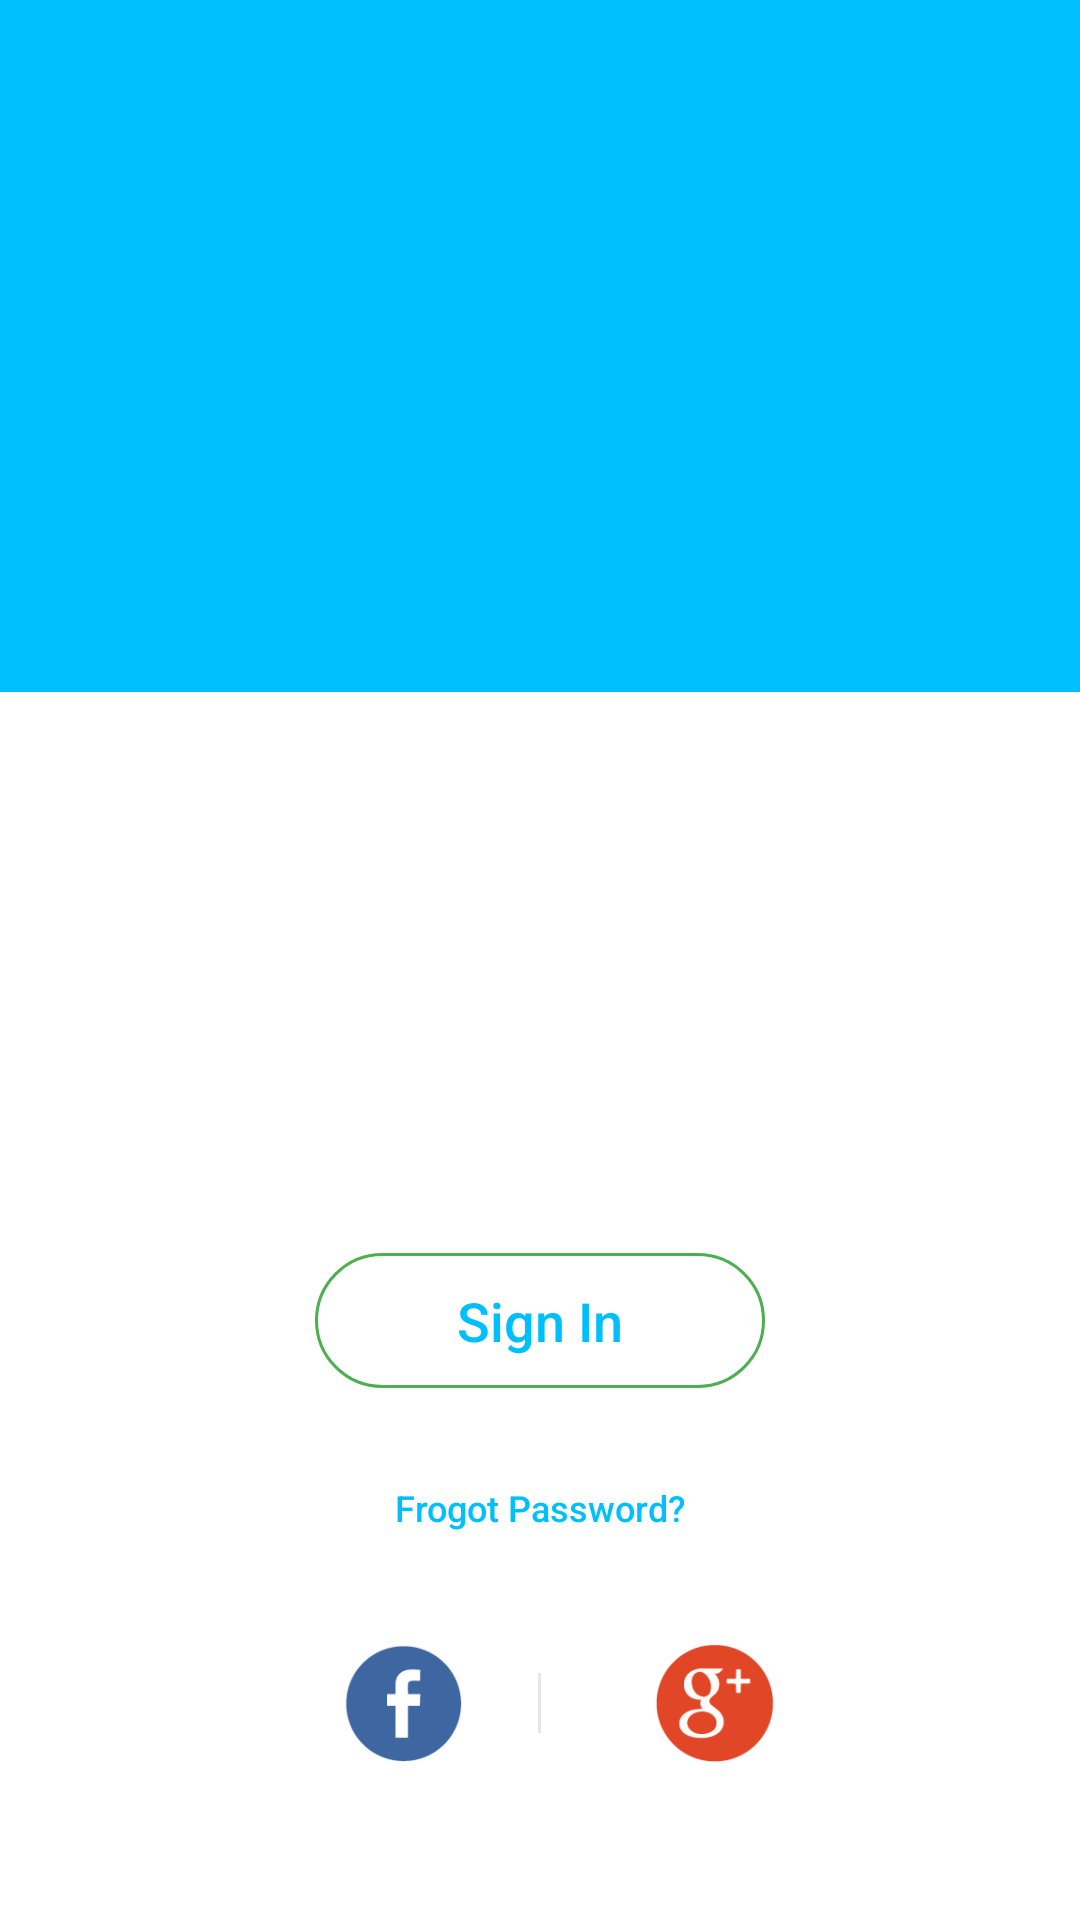

Reconstruct the res/layout file that produces this screen, plus the resources it refers to.
<!-- AndroidManifest.xml: application theme AppTheme -->
<!-- res/layout/activity_login__register.xml -->
<LinearLayout xmlns:android="http://schemas.android.com/apk/res/android"
    xmlns:tools="http://schemas.android.com/tools" android:layout_width="match_parent"
    android:layout_height="match_parent"
    tools:context="com.blog.Splash"
    android:background="@color/white"
    android:id="@+id/splashMainLayout"
    android:orientation="vertical"
    >

    <RelativeLayout
        android:layout_width="match_parent"
        android:layout_height="match_parent"
        android:layout_weight=".8"

        android:background="@color/colorPrimary">

        <ImageView
            android:layout_width="match_parent"
            android:layout_height="match_parent"

            android:scaleType="centerCrop" />

        <ImageView
            android:layout_width="wrap_content"
            android:layout_height="wrap_content"
            android:id="@+id/imageView3"

            android:padding="50dp" />

    </RelativeLayout>

    <RelativeLayout
        android:id="@+id/pager"
        android:layout_height="match_parent"
        android:layout_width="match_parent"
        android:layout_weight=".45">
        <LinearLayout
            android:orientation="vertical"
            android:layout_width="match_parent"
            android:layout_height="match_parent"

            >

            <LinearLayout
                android:layout_width="match_parent"
                android:layout_height="wrap_content"
                android:paddingLeft="30dp"
                android:paddingRight="30dp"
                android:paddingTop="15dp"
                android:id="@+id/relativeLayout"
                android:orientation="vertical"
                android:layout_alignParentStart="true"
                android:layout_alignParentTop="true"
                android:layout_gravity="right|top"
                android:focusableInTouchMode="true"
                android:paddingBottom="30dp">


                <android.support.design.widget.TextInputLayout
                    android:id="@+id/input_layout_password"
                    android:layout_width="match_parent"
                    android:layout_height="wrap_content"
                    xmlns:app="http://schemas.android.com/apk/res-auto"
                    app:hintTextAppearance="@style/TextAppearence.App.TextInputLayout"
                    android:layout_weight="0.5"

                    >

                    <EditText
                        android:layout_width="match_parent"
                        android:layout_height="55dp"
                        android:id="@+id/username"
                        android:layout_alignParentTop="true"
                        android:layout_alignParentEnd="true"
                        android:textColor="@color/colorPrimary"
                        android:hint="Username"
                        android:textColorHint="@color/colorPrimaryLight"
                        android:textCursorDrawable="@null"
                        android:singleLine="true"
                        android:textSize="15dp"
                        style="@style/Widget.AppCompat.EditText"
                        />
                </android.support.design.widget.TextInputLayout>

                <android.support.design.widget.TextInputLayout
                    android:id="@+id/input_layout_password1"
                    android:layout_width="match_parent"
                    android:layout_height="wrap_content"
                    android:layout_alignParentBottom="true"
                    android:layout_alignParentStart="true"
                    android:layout_weight="0.5"
                    xmlns:app="http://schemas.android.com/apk/res-auto"
                    app:hintTextAppearance="@style/TextAppearence.App.TextInputLayout"
                    android:layout_marginTop="10dp">
                    <EditText
                        android:layout_width="match_parent"
                        android:layout_height="55dp"
                        android:inputType="textPassword"
                        android:ems="10"
                        android:id="@+id/password"
                        android:textCursorDrawable="@null"
                        android:textColor="@color/colorPrimary"
                        android:textColorHint="@color/colorPrimaryLight"
                        style="@style/Widget.AppCompat.EditText"
                        android:singleLine="true"
                        android:textSize="15dp"
                        android:hint="Password" />
                </android.support.design.widget.TextInputLayout>
            </LinearLayout>

            <RelativeLayout
                android:layout_width="fill_parent"
                android:layout_height="100dp"
                android:paddingLeft="50dp"
                android:paddingRight="50dp">

                <android.support.v7.widget.AppCompatButton

                    android:layout_width="150dp"
                    android:layout_height="45dp"
                    android:text="Sign In"
                    android:id="@+id/login"
                    android:textAllCaps="false"
                    android:background="@drawable/edit_ripple"
                    style="?android:attr/borderlessButtonStyle"
                    android:textColor="@color/colorPrimary"
                    android:layout_alignParentTop="true"
                    android:layout_centerHorizontal="true"
                    android:gravity="center_vertical|center_horizontal"
                    android:textSize="18dp" />

                <android.support.v7.widget.AppCompatButton

                    android:layout_width="150dp"
                    android:layout_height="30dp"
                    android:text="Frogot Password?"
                    android:id="@+id/forget"
                    android:textAllCaps="false"
                    android:background="@color/transparent"
                    style="?android:attr/borderlessButtonStyle"
                    android:textColor="@color/colorPrimary"

                    android:layout_alignParentBottom="true"
                    android:layout_alignStart="@+id/login"
                    android:gravity="center_vertical|center_horizontal"
                    android:textSize="12dp" />

            </RelativeLayout>

            <RelativeLayout
                android:layout_width="match_parent"
                android:layout_height="100dp"
                android:layout_gravity="center_horizontal">

                <android.support.v7.widget.AppCompatButton
                    android:layout_width="40dp"
                    android:layout_height="40dp"
                    android:id="@+id/facebook"
                    android:background="@drawable/fb_bg"
                    android:layout_centerVertical="true"
                    android:layout_toStartOf="@+id/view"
                    android:layout_marginRight="25dp" />

                <View
                    android:layout_width="1dp"
                    android:layout_height="20dp"
                    android:background="@color/gray_light"
                    android:layout_centerVertical="true"
                    android:layout_centerHorizontal="true"
                    android:id="@+id/view" />

                <android.support.v7.widget.AppCompatButton
                    android:layout_width="40dp"
                    android:layout_height="40dp"
                    android:id="@+id/google"

                    android:background="@drawable/gp_bg"
                    android:layout_marginLeft="25dp"
                    android:layout_alignTop="@+id/facebook"
                    android:layout_toEndOf="@+id/view"
                    android:layout_marginStart="38dp" />
            </RelativeLayout>
        </LinearLayout>
    </RelativeLayout>

</LinearLayout>
<!-- resources referenced by this layout -->
<resources>
  <color name="colorPrimary">@color/DeepSkyBlue</color>
  <color name="colorPrimaryLight">@color/LightSkyBlue</color>
  <color name="gray_light">#E6E6E6</color>
  <color name="transparent">#00FFFFFF</color>
  <color name="white">#FFFFFF</color>
  <!-- drawable edit_ripple (drawable) -->
  <?xml version="1.0" encoding="utf-8"?>
  <shape xmlns:android="http://schemas.android.com/apk/res/android">
      <stroke android:color="#4CAF50" android:width="1dp"/>
      <solid android:color="@color/white"/>
      <corners android:bottomRightRadius="25dp" android:bottomLeftRadius="25dp"
          android:topLeftRadius="25dp" android:topRightRadius="25dp"/>
  
  
  </shape>
  <!-- drawable fb_bg (drawable) -->
  <?xml version="1.0" encoding="utf-8"?>
  <layer-list xmlns:android="http://schemas.android.com/apk/res/android">
  
      <item android:drawable="@drawable/fb"
  
          />
  </layer-list>
  <!-- drawable gp_bg (drawable) -->
  <?xml version="1.0" encoding="utf-8"?>
  <layer-list xmlns:android="http://schemas.android.com/apk/res/android">
  
      <item android:drawable="@drawable/gplus"
  
          />
  </layer-list>
  <style name="TextAppearence.App.TextInputLayout" parent="@android:style/TextAppearance">
          <item name="android:textColor">@color/colorPrimaryDark</item>
          <item name="android:textSize">12sp</item>
  
  
      </style>
  <style name="AppTheme" parent="Theme.AppCompat">
          
      </style>
  <color name="DeepSkyBlue">#00BFFF</color>
  <color name="LightSkyBlue">#87CEFA</color>
  <!-- drawable fb: png bitmap (drawable-hdpi, 1924 bytes) -->
  <!-- drawable gplus: png bitmap (drawable-hdpi, 3244 bytes) -->
  <color name="colorPrimaryDark">@color/SkyBlue</color>
  <color name="SkyBlue">#87CEEB</color>
</resources>
